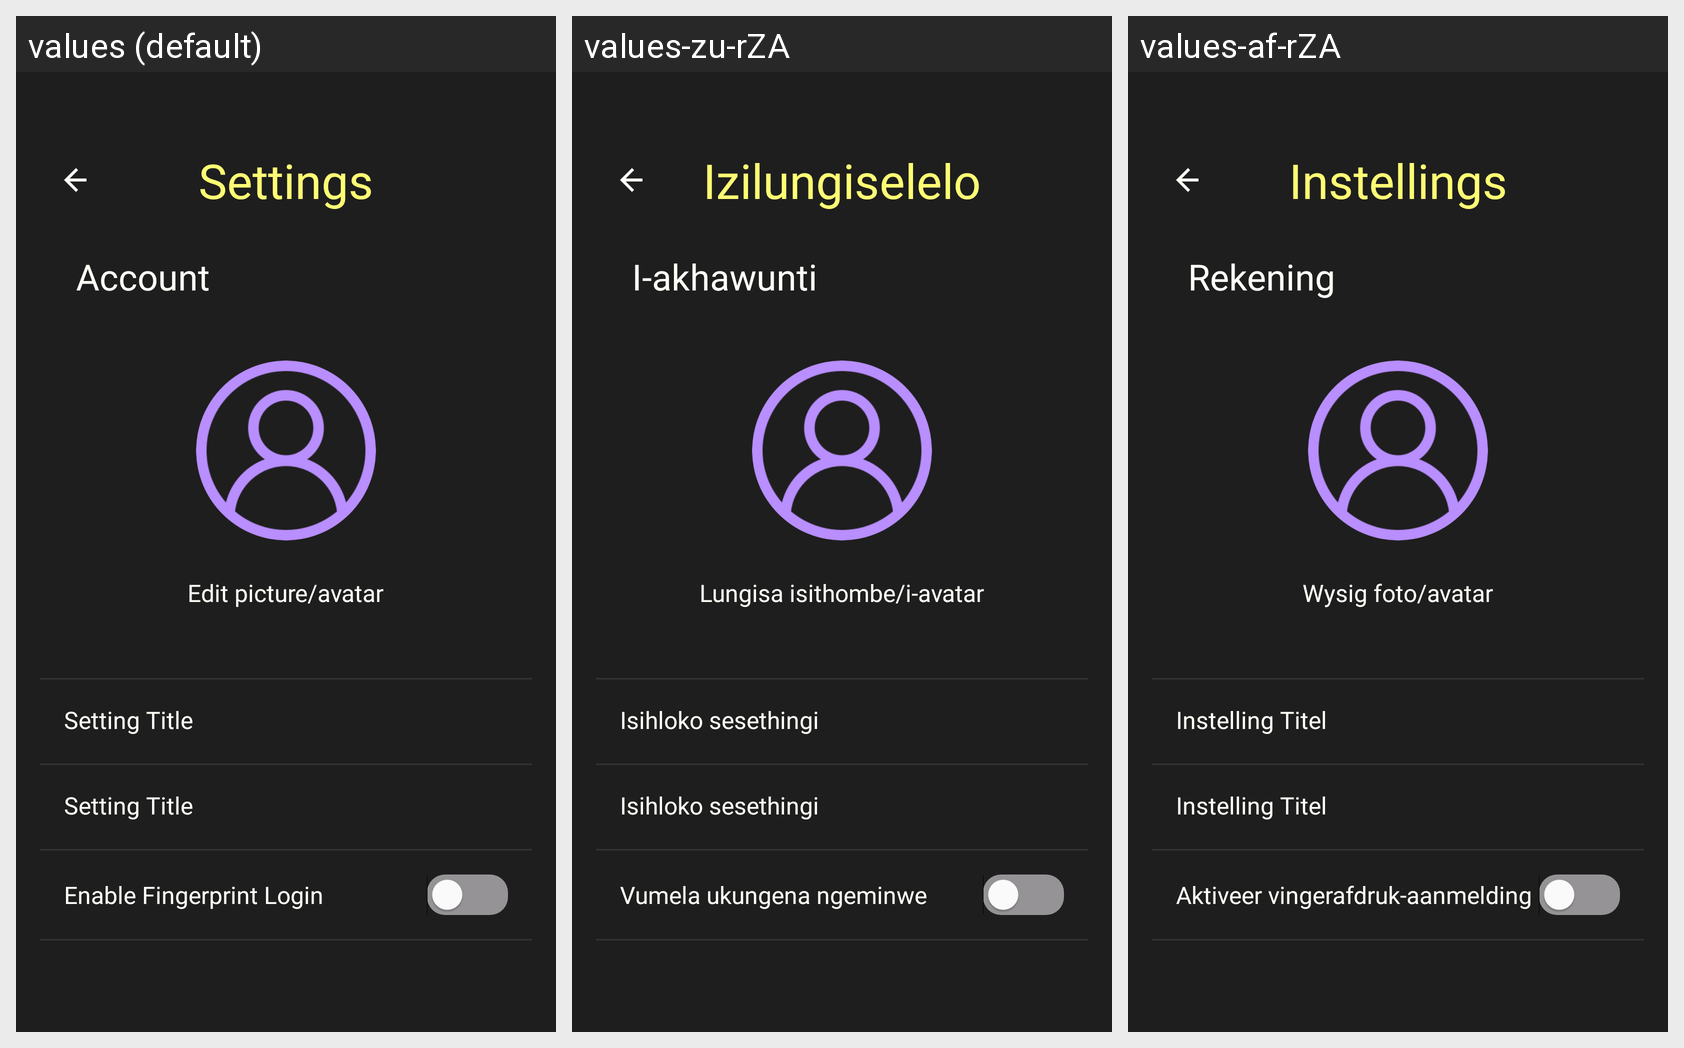

Here is an Android app screen in its default locale and in the app's own translations. Write out the translated-string differences for the strings that appear on this screen.
Android screen res/layout/activity_settings.xml rendered under 3 locales, left to right: values (default), values-zu-rZA, values-af-rZA. Device: Nexus 5 (rendered at 1080×1920; each locale shown at half size, 540×960, under a caption strip naming it); theme Theme.Phuza.
Strings drawn on this screen, with the default value and each locale's value (text and hints the layout hard-codes, and strings that could not be matched under every locale, appear in the picture but are not listed):

settings
  values: Settings
  values-zu-rZA: Izilungiselelo
  values-af-rZA: Instellings

account
  values: Account
  values-zu-rZA: I-akhawunti
  values-af-rZA: Rekening

edit_pic
  values: Edit picture/avatar
  values-zu-rZA: Lungisa isithombe/i-avatar
  values-af-rZA: Wysig foto/avatar

enable_fingerprint_login
  values: Enable Fingerprint Login
  values-zu-rZA: Vumela ukungena ngeminwe
  values-af-rZA: Aktiveer vingerafdruk-aanmelding

setting_title
  values: Setting Title
  values-zu-rZA: Isihloko sesethingi
  values-af-rZA: Instelling Titel
